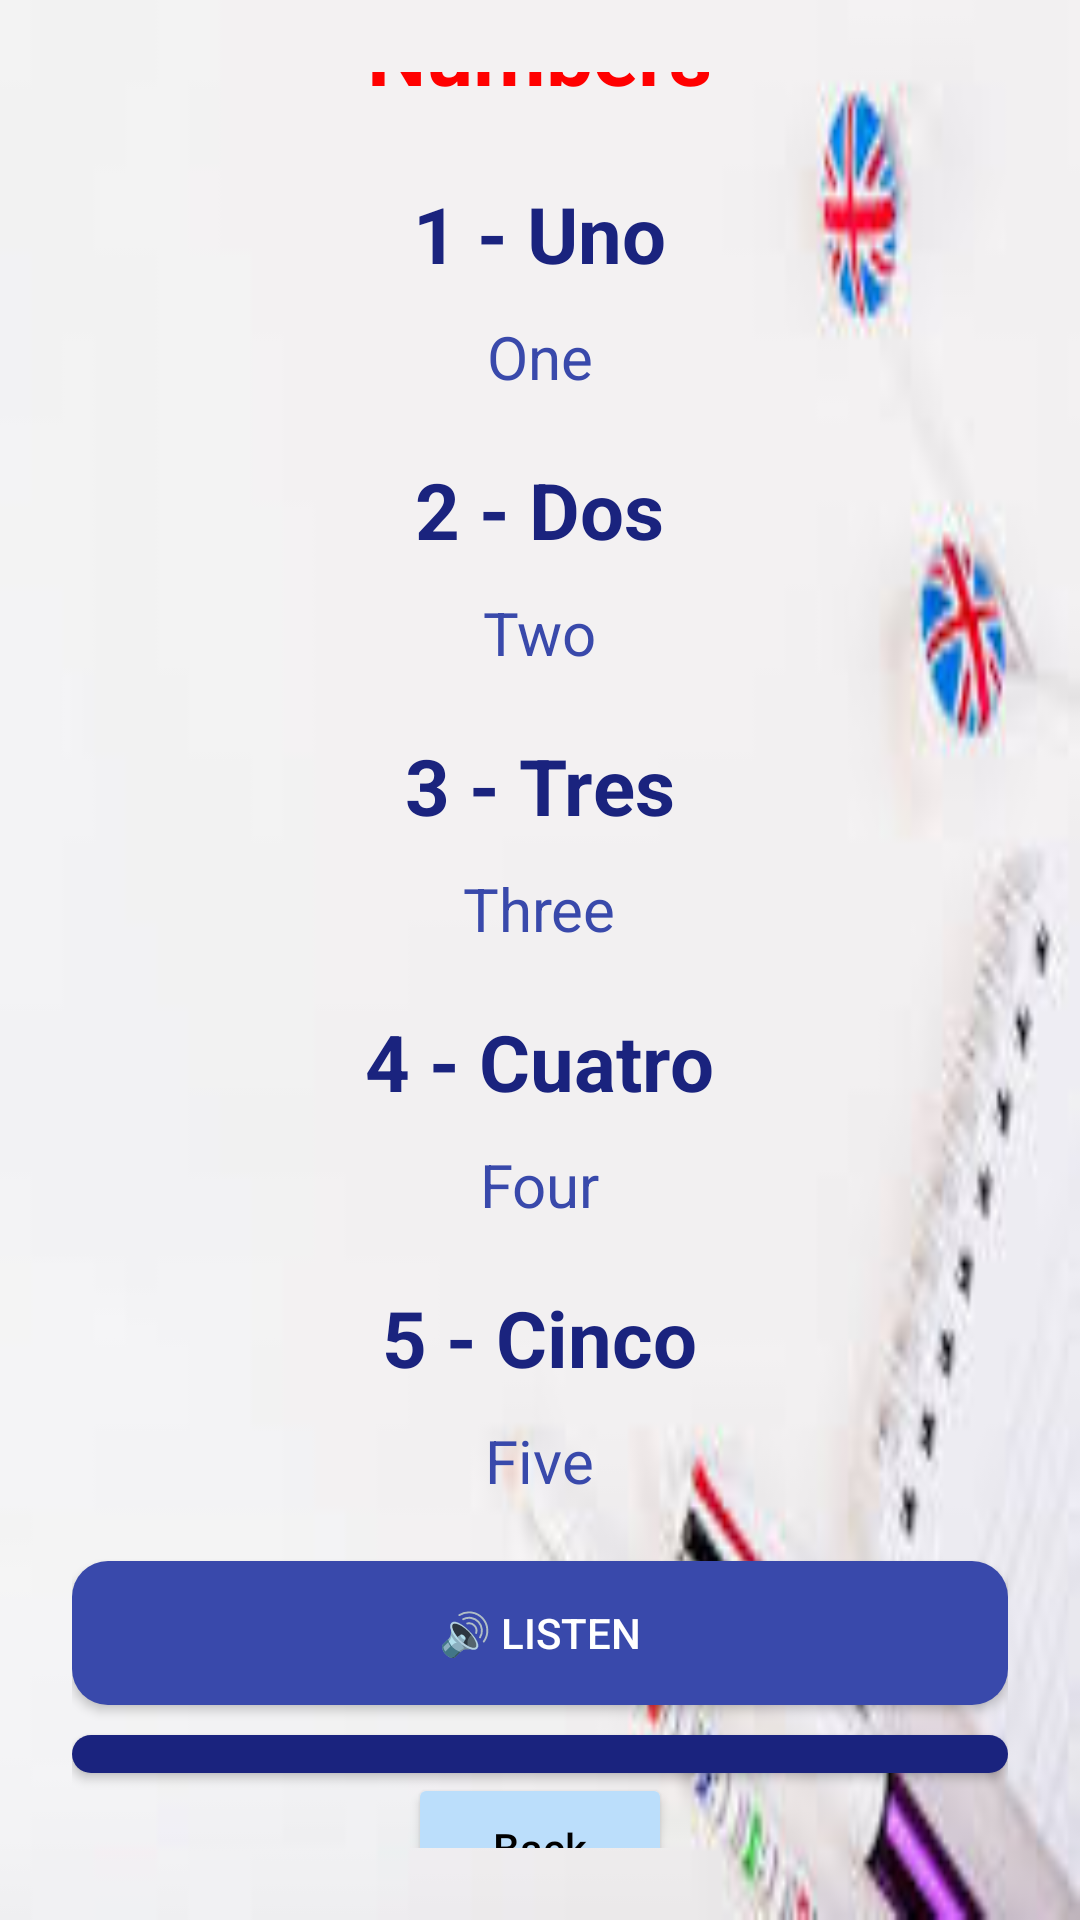

Reconstruct the res/layout file that produces this screen, plus the resources it refers to.
<!-- AndroidManifest.xml: application theme Theme.LanguageApp -->
<!-- res/layout/lesson_activity_numbers.xml -->
<LinearLayout xmlns:android="http://schemas.android.com/apk/res/android"
    android:orientation="vertical"
    android:gravity="center"
    android:padding="24dp"
    android:layout_width="match_parent"
    android:layout_height="match_parent"
    android:background="@drawable/lesson_background">

    <TextView
        android:text="Numbers"
        android:textSize="28sp"
        android:textStyle="bold"
        android:textColor="#FF0000"
        android:layout_marginBottom="24dp"
        android:layout_width="wrap_content"
        android:layout_height="wrap_content" />

    <TextView
        android:id="@+id/tvWord"
        android:layout_width="wrap_content"
        android:layout_height="wrap_content"
        android:layout_marginBottom="10dp"
        android:text="1 - Uno"
        android:textSize="26sp"
        android:textStyle="bold"
        android:textColor="#1A237E" />  

    <TextView
        android:id="@+id/tvMeaning"
        android:text="One"
        android:textSize="20sp"
        android:layout_marginBottom="20dp"
        android:layout_width="wrap_content"
        android:layout_height="wrap_content"
        android:textColor="#3949AB" />  

    <TextView
        android:id="@+id/tvWord1"
        android:text="2 - Dos"
        android:textSize="26sp"
        android:textStyle="bold"
        android:layout_marginBottom="10dp"
        android:layout_width="wrap_content"
        android:layout_height="wrap_content"
        android:textColor="#1A237E" />

    <TextView
        android:id="@+id/tvMeaning1"
        android:text="Two"
        android:textSize="20sp"
        android:layout_marginBottom="20dp"
        android:layout_width="wrap_content"
        android:layout_height="wrap_content"
        android:textColor="#3949AB" />

    <TextView
        android:id="@+id/tvWord2"
        android:text="3 - Tres"
        android:textSize="26sp"
        android:textStyle="bold"
        android:layout_marginBottom="10dp"
        android:layout_width="wrap_content"
        android:layout_height="wrap_content"
        android:textColor="#1A237E" />

    <TextView
        android:id="@+id/tvMeaning2"
        android:text="Three"
        android:textSize="20sp"
        android:layout_marginBottom="20dp"
        android:layout_width="wrap_content"
        android:layout_height="wrap_content"
        android:textColor="#3949AB" />

    <TextView
        android:id="@+id/tvWord3"
        android:text="4 - Cuatro"
        android:textSize="26sp"
        android:textStyle="bold"
        android:layout_marginBottom="10dp"
        android:layout_width="wrap_content"
        android:layout_height="wrap_content"
        android:textColor="#1A237E" />

    <TextView
        android:id="@+id/tvMeaning3"
        android:text="Four"
        android:textSize="20sp"
        android:layout_marginBottom="20dp"
        android:layout_width="wrap_content"
        android:layout_height="wrap_content"
        android:textColor="#3949AB" />

    <TextView
        android:id="@+id/tvWord4"
        android:text="5 - Cinco"
        android:textSize="26sp"
        android:textStyle="bold"
        android:layout_marginBottom="10dp"
        android:layout_width="wrap_content"
        android:layout_height="wrap_content"
        android:textColor="#1A237E" />

    <TextView
        android:id="@+id/tvMeaning4"
        android:text="Five"
        android:textSize="20sp"
        android:layout_marginBottom="20dp"
        android:layout_width="wrap_content"
        android:layout_height="wrap_content"
        android:textColor="#3949AB" />

    <Button
        android:id="@+id/btnListen"
        android:text="@string/btn_listen"
        android:backgroundTint="#3949AB"
        android:textColor="#FFFFFF"
        android:layout_width="match_parent"
        android:layout_height="wrap_content"
        android:layout_marginBottom="10dp"
        android:padding="14dp"
        android:background="@drawable/rounded_button" />

    <Button
        android:id="@+id/btnNext"
        android:text="@string/btn_next"
        android:backgroundTint="#1A237E"
        android:textColor="#FFFFFF"
        android:layout_width="match_parent"
        android:layout_height="wrap_content"
        android:padding="14dp"
        android:background="@drawable/rounded_button" />

    <Button
        android:id="@+id/btnBackLesson"
        android:text="Back"
        android:backgroundTint="#BBDEFB"
        android:textColor="#000000"
        android:textAllCaps="false"
        android:layout_width="wrap_content"
        android:layout_height="50dp"
        android:padding="10dp" />


</LinearLayout>
<!-- resources referenced by this layout -->
<resources>
  <!-- drawable lesson_background: jpg bitmap (drawable, 4014 bytes) -->
  <!-- drawable rounded_button (drawable) -->
  <shape xmlns:android="http://schemas.android.com/apk/res/android" android:shape="rectangle">
      <solid android:color="#3F51B5" />
      <corners android:radius="12dp" />
  
      <solid android:color="#3949AB" />
      <corners android:radius="12dp" />
  </shape>
  <string name="btn_listen">🔊 Listen</string>
  <string name="btn_next">Next</string>
  <style name="Theme.LanguageApp" parent="Theme.MaterialComponents.DayNight.NoActionBar">
          
          <item name="colorPrimary">@color/primaryColor</item>
          <item name="colorPrimaryVariant">@color/primaryDarkColor</item>
          <item name="colorOnPrimary">@color/white</item>
          
          <item name="colorSecondary">@color/accentColor</item>
          <item name="colorOnSecondary">@color/white</item>
          
          <item name="android:windowBackground">@color/backgroundColor</item>
      </style>
  <color name="primaryColor">#1976D2</color>
  <color name="primaryDarkColor">#004BA0</color>
  <color name="white">#FFFFFF</color>
  <color name="accentColor">#FFC107</color>
  <color name="backgroundColor">#E3F2FD</color>
</resources>
